Photos from the image-classification dataset "datav2" in the GitHub repository imlawcs/smart-trash-bin. Its 5 classes are: metal, paper, plastic, trash cardboard, trash.

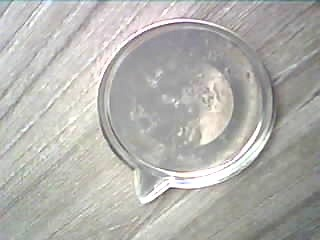
Label: metal

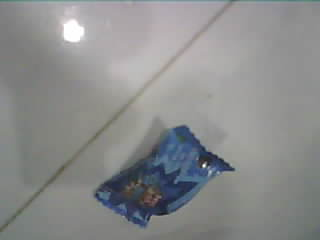
Label: trash

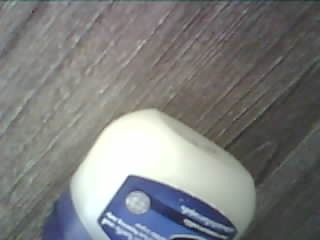
Label: plastic

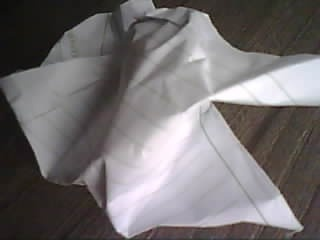
Label: paper

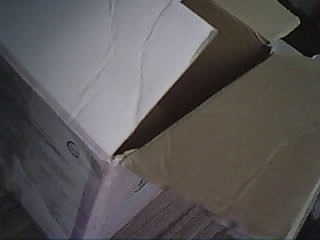
Label: trash cardboard

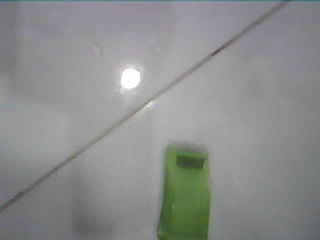
Label: trash
